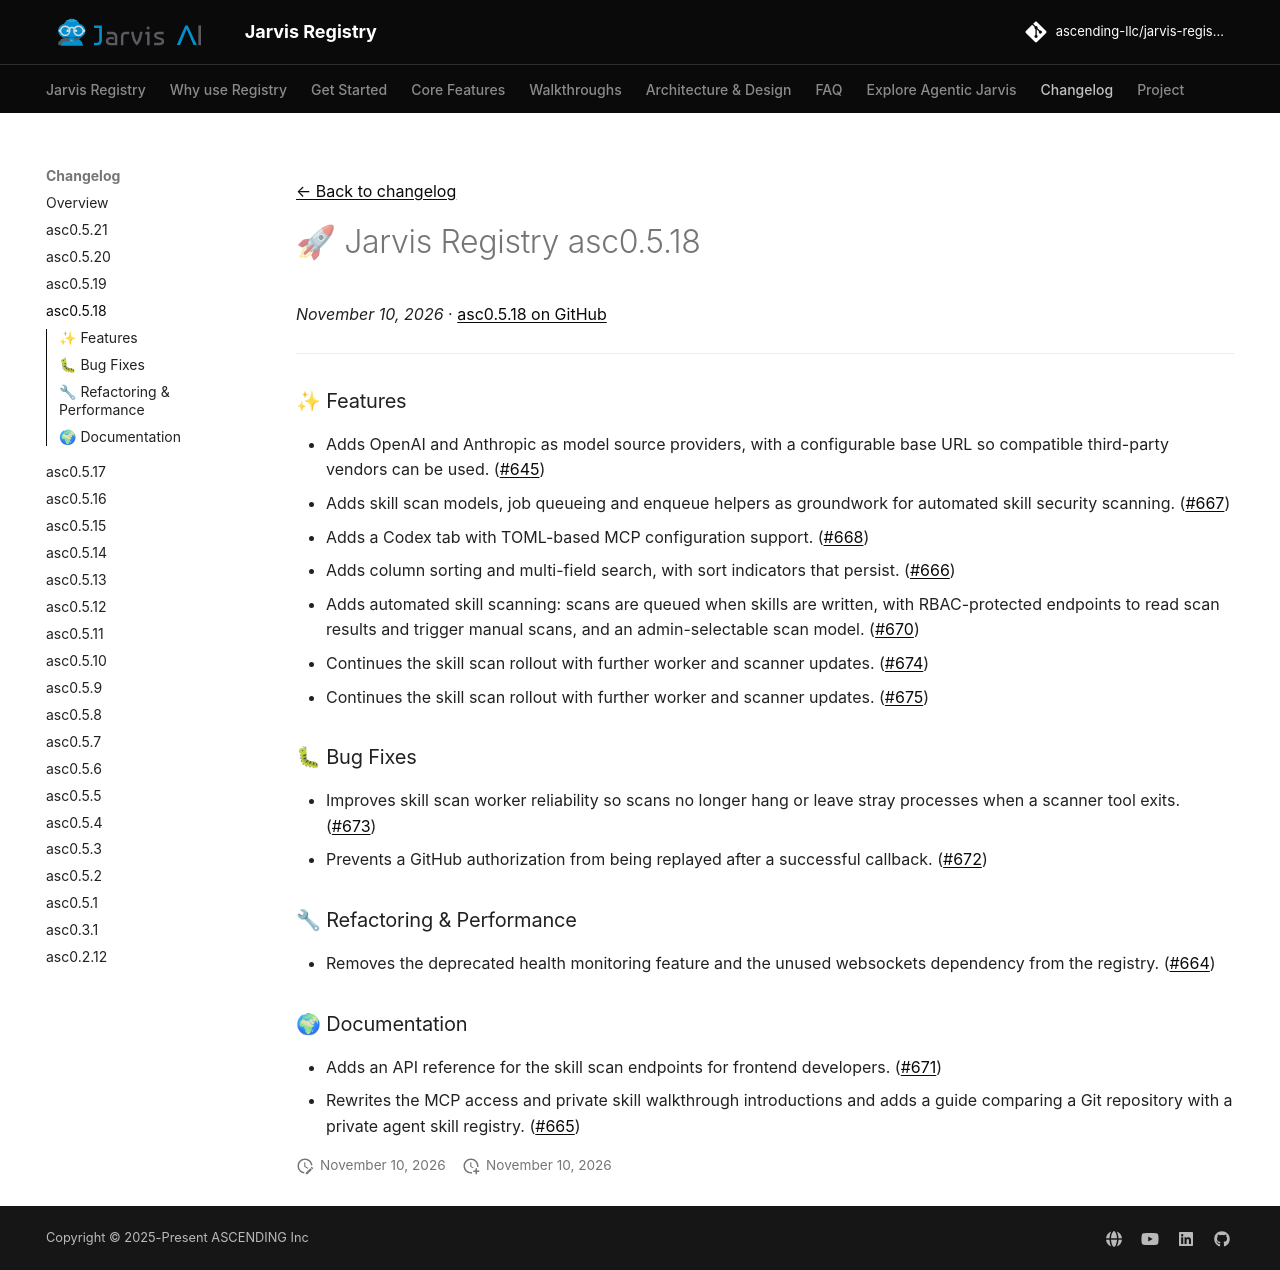

repository: ascending-llc/jarvis-registry · page: changelog/asc0.5.18/index.html · generator: mkdocs

---
title: "🚀 Jarvis Registry asc0.5.18"
description: "The asc0.5.18 release of Jarvis Registry"
date: 2026-11-10
tags:
  - Release
---

[← Back to changelog](index.md)

# 🚀 Jarvis Registry asc0.5.18

_November 10, 2026_ · [asc0.5.18 on GitHub](https://github.com/ascending-llc/jarvis-registry/releases/tag/asc0.5.18)

---

### ✨ Features

- Adds OpenAI and Anthropic as model source providers, with a configurable base URL so compatible third-party vendors can be used. (#645)
- Adds skill scan models, job queueing and enqueue helpers as groundwork for automated skill security scanning. (#667)
- Adds a Codex tab with TOML-based MCP configuration support. (#668)
- Adds column sorting and multi-field search, with sort indicators that persist. (#666)
- Adds automated skill scanning: scans are queued when skills are written, with RBAC-protected endpoints to read scan results and trigger manual scans, and an admin-selectable scan model. (#670)
- Continues the skill scan rollout with further worker and scanner updates. (#674)
- Continues the skill scan rollout with further worker and scanner updates. (#675)

### 🐛 Bug Fixes

- Improves skill scan worker reliability so scans no longer hang or leave stray processes when a scanner tool exits. (#673)
- Prevents a GitHub authorization from being replayed after a successful callback. (#672)

### 🔧 Refactoring & Performance

- Removes the deprecated health monitoring feature and the unused websockets dependency from the registry. (#664)

### 🌍 Documentation

- Adds an API reference for the skill scan endpoints for frontend developers. (#671)
- Rewrites the MCP access and private skill walkthrough introductions and adds a guide comparing a Git repository with a private agent skill registry. (#665)
